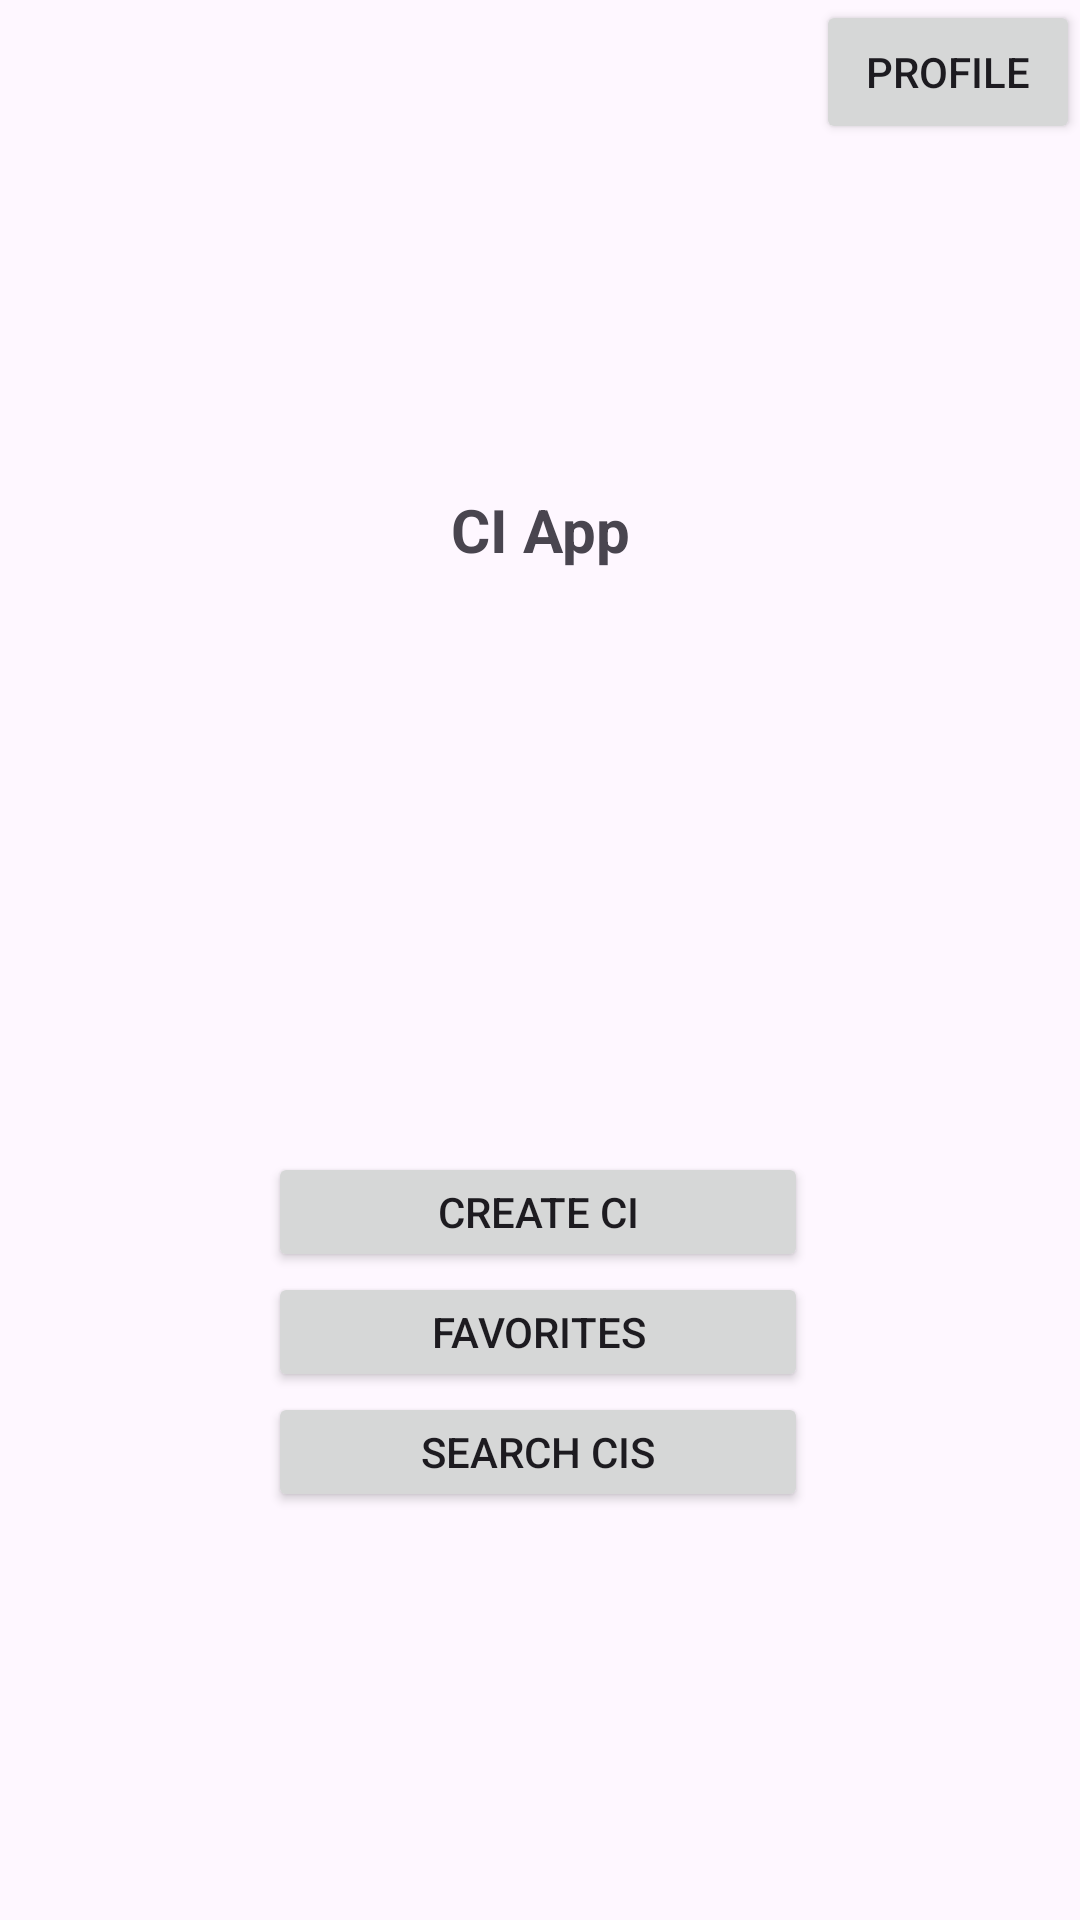

Produce the Android XML layout that renders to this screen, including the resource entries it uses.
<!-- AndroidManifest.xml: application theme Theme.CI_Application -->
<!-- res/layout/activity_main.xml -->
<?xml version="1.0" encoding="utf-8"?>
<androidx.constraintlayout.widget.ConstraintLayout xmlns:android="http://schemas.android.com/apk/res/android"
    xmlns:app="http://schemas.android.com/apk/res-auto"
    xmlns:tools="http://schemas.android.com/tools"
    android:layout_width="match_parent"
    android:layout_height="match_parent"
    tools:context=".MainActivity">

    <Button
        android:id="@+id/buttonCIList"
        android:layout_width="180dp"
        android:layout_height="40dp"
        android:text="Search CIs"
        app:layout_constraintBottom_toBottomOf="parent"
        app:layout_constraintEnd_toEndOf="parent"
        app:layout_constraintHorizontal_bias="0.497"
        app:layout_constraintStart_toStartOf="parent"
        app:layout_constraintTop_toBottomOf="@+id/buttonFavs"
        app:layout_constraintVertical_bias="0.0" />

    <Button
        android:id="@+id/buttonCreateCI"
        android:layout_width="180dp"
        android:layout_height="40dp"
        android:layout_marginTop="384dp"
        android:text="Create CI"
        app:layout_constraintEnd_toEndOf="parent"
        app:layout_constraintHorizontal_bias="0.497"
        app:layout_constraintStart_toStartOf="parent"
        app:layout_constraintTop_toTopOf="parent" />

    <Button
        android:id="@+id/buttonFavs"
        android:layout_width="180dp"
        android:layout_height="40dp"
        android:text="Favorites"
        app:layout_constraintEnd_toEndOf="parent"
        app:layout_constraintHorizontal_bias="0.497"
        app:layout_constraintStart_toStartOf="parent"
        app:layout_constraintTop_toBottomOf="@+id/buttonCreateCI" />

    <TextView
        android:id="@+id/textView"
        android:layout_width="200dp"
        android:layout_height="58dp"
        android:autoText="false"
        android:text="CI App"
        android:textAlignment="center"
        android:textSize="20sp"
        android:textStyle="bold"
        app:layout_constraintBottom_toTopOf="@+id/buttonCreateCI"
        app:layout_constraintEnd_toEndOf="parent"
        app:layout_constraintStart_toStartOf="parent"
        app:layout_constraintTop_toTopOf="parent" />

    <Button
        android:id="@+id/bntProfile"
        android:layout_width="wrap_content"
        android:layout_height="wrap_content"
        android:text="Profile"
        app:layout_constraintEnd_toEndOf="parent"
        app:layout_constraintTop_toTopOf="parent" />

</androidx.constraintlayout.widget.ConstraintLayout>
<!-- resources referenced by this layout -->
<resources>
  <style name="Theme.CI_Application" parent="Base.Theme.CI_Application" />
  <style name="Base.Theme.CI_Application" parent="Theme.Material3.DayNight.NoActionBar">
          
          
      </style>
</resources>
